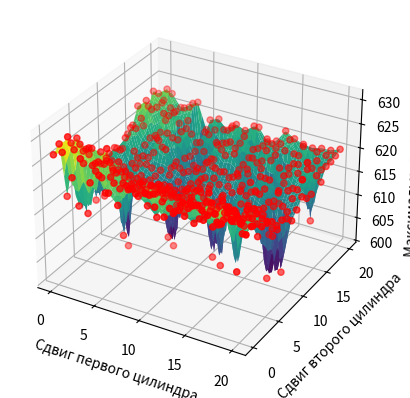
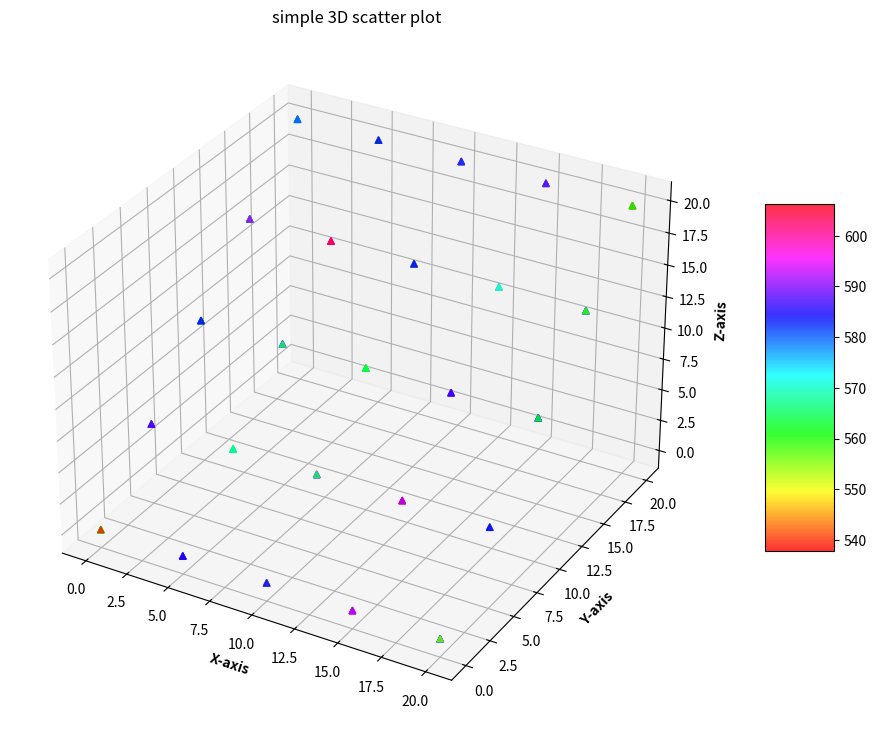

The script that saved these images, in order:
import matplotlib.pyplot as plt
from mpl_toolkits.mplot3d import Axes3D
import numpy as np
from scipy.interpolate import griddata
from mpl_toolkits import mplot3d

c2_step5 = {
    '_0_15_0': 585.5048, '_5_10_0': 584.1761, '_0_20_0': 577.1628, '_0_10_0': 583.6852,
    '_5_5_0': 562.9895, '_5_0_0': 562.7721, '_0_5_0': 579.1131, '_0_0_0': 539.324,
    '_5_15_0': 591.6144, '_5_20_0': 583.2739, '_10_15_0': 584.7373, '_10_0_0': 563.6424,
    '_10_5_0': 582.0925, '_10_20_0': 581.5942, '_10_10_0': 559.5708, '_15_0_0': 565.4949,
    '_15_5_0': 592.119, '_15_10_0': 586.5384, '_15_20_0': 575.8437, '_20_5_0': 583.2411,
    '_15_15_0': 565.3651, '_20_0_0': 555.4807, '_20_10_0': 583.7549, '_20_15_0': 580.8432,
    '_20_20_0': 552.2582
}


c2_step2 = {'_2_10_0': 592.2331, '_4_20_0': 584.1757, '_4_12_0': 591.6297, '_2_18_0': 594.245, '_0_8_0': 586.0492, '_0_16_0': 586.2392, '_6_6_0': 561.816, '_4_4_0': 557.5673, '_2_2_0': 548.4951, '_0_0_0': 539.324, '_4_14_0': 591.3759, '_2_12_0': 593.966, '_0_18_0': 588.6191, '_0_10_0': 583.6852, '_2_20_0': 585.8463, '_6_0_0': 562.7714, '_2_4_0': 547.9065, '_6_10_0': 578.5045, '_0_4_0': 568.764, '_4_8_0': 580.6867, '_4_16_0': 591.8387, '_2_14_0': 594.4623, '_0_12_0': 587.1324, '_0_20_0': 577.1628, '_4_0_0': 557.2057,
            '_6_12_0': 592.2286, '_2_6_0': 582.1724, '_4_10_0': 590.2932, '_0_6_0': 586.7889, '_4_18_0': 591.8566, '_2_16_0': 596.6362, '_0_14_0': 584.5476, '_6_14_0': 590.2864, '_8_0_0': 564.4865, '_2_8_0': 596.2192, '_8_16_0': 589.7961, '_10_18_0': 592.141, '_8_8_0': 561.0454, '_12_4_0': 581.0592, '_10_10_0': 559.5708, '_10_4_0': 581.4954, '_6_16_0': 589.9256, '_12_12_0': 558.7838, '_12_20_0': 585.5458, '_8_18_0': 589.9128, '_10_20_0': 581.5942, '_12_6_0': 587.7699, '_6_18_0': 590.6289,
            '_8_4_0': 571.2424, '_10_6_0': 579.5469, '_8_12_0': 581.1403, '_12_14_0': 546.6615, '_10_14_0': 578.9603, '_14_0_0': 562.0582, '_8_20_0': 584.9852, '_12_8_0': 579.843, '_12_0_0': 562.6973, '_6_20_0': 586.817, '_8_14_0': 590.0848, '_12_16_0': 579.3181, '_14_6_0': 591.1312, '_10_16_0': 590.9997, '_14_14_0': 559.8955, '_14_4_0': 580.3541, '_10_0_0': 563.6424, '_16_8_0': 591.4895, '_16_0_0': 565.4299, '_16_16_0': 563.041, '_12_18_0': 588.8374, '_14_8_0': 588.9049, '_18_4_0': 581.5937, '_18_10_0': 591.3369,
            '_18_18_0': 561.5142, '_20_4_0': 573.2034, '_16_10_0': 587.9833, '_20_12_0': 584.2454, '_14_10_0': 577.6532, '_14_18_0': 580.7847, '_18_6_0': 589.9294, '_18_12_0': 589.9264, '_16_4_0': 580.9117, '_20_6_0': 582.4591, '_16_12_0': 581.6998, '_16_20_0': 571.6073, '_20_14_0': 582.5048, '_20_0_0': 555.4807, '_14_20_0': 581.7856, '_18_8_0': 590.4521, '_16_6_0': 589.8147, '_20_8_0': 586.3108, '_18_14_0': 566.7373, '_20_20_0': 552.2582, '_20_16_0': 571.7226, '_18_0_0': 564.7036, '_20_10_0': 583.7549}

c2_step1 = {'_5_3_0': 621.6985, '_0_0_0': 627.2331, '_2_6_0': 621.9224, '_4_0_0': 625.1793, '_1_3_0': 626.4021, '_1_15_0': 623.4688, '_3_9_0': 618.1954, '_0_12_0': 619.7145, '_2_18_0': 618.0656, '_4_12_0': 617.1403, '_4_1_0': 624.7775, '_0_1_0': 629.1235, '_5_4_0': 619.5711, '_1_4_0': 625.6515, '_3_10_0': 618.1761, '_1_16_0': 621.6379, '_4_13_0': 616.0057, '_2_19_0': 620.6796, '_2_7_0': 618.9041, '_0_13_0': 619.1568, '_4_2_0': 626.0981, '_5_5_0': 618.1928, '_0_2_0': 625.5805, '_1_5_0': 625.3378, '_1_17_0': 623.9106, '_2_20_0': 618.2009, '_2_8_0': 617.4078, '_4_14_0': 617.972, '_0_14_0': 618.958, '_3_11_0': 602.217, '_5_6_0': 616.2876, '_4_3_0': 624.1389, '_0_3_0': 625.2491, '_1_6_0': 620.9972, '_1_18_0': 620.4004, '_2_9_0': 616.8153, '_4_15_0': 617.5184, '_0_15_0': 619.0238, '_3_0_0': 626.5516, '_3_12_0': 616.6795, '_5_7_0': 616.8292, '_4_4_0': 623.3131, '_0_4_0': 625.7742, '_1_7_0': 623.6137, '_1_19_0': 621.7999, '_2_10_0': 618.5855, '_3_1_0': 626.5367, '_0_16_0': 622.393, '_4_16_0': 616.7246, '_3_13_0': 619.5959, '_5_8_0': 618.1985, '_4_5_0': 624.5037, '_0_5_0': 621.33, '_1_8_0': 620.4684, '_3_2_0': 626.2394, '_2_11_0': 618.6126, '_1_20_0': 622.1198, '_0_17_0': 623.663, '_4_17_0': 620.2291, '_3_14_0': 619.3261, '_5_9_0': 616.2163, '_4_6_0': 619.9505, '_0_6_0': 624.1152, '_3_3_0': 624.8596, '_1_9_0': 617.4001, '_2_12_0': 616.8686, '_0_18_0': 619.5468, '_4_18_0': 618.9433, '_3_15_0': 620.211, '_2_0_0': 615.4618, '_4_7_0': 618.8261, '_5_10_0': 613.5069, '_0_7_0': 618.9265, '_3_4_0': 621.9586, '_1_10_0': 618.3726, '_2_13_0': 618.6771, '_0_19_0': 623.5969, '_4_19_0': 622.9626, '_2_1_0': 623.6125, '_3_16_0': 618.6502, '_4_8_0': 616.3476, '_0_8_0': 617.3034, '_5_11_0': 614.0075, '_3_5_0': 626.4693, '_1_11_0': 619.4933, '_2_14_0': 617.9028, '_0_20_0': 622.2645, '_4_20_0': 621.3893, '_2_2_0': 621.7991, '_3_17_0': 620.1643, '_4_9_0': 615.5083, '_5_12_0': 616.1124, '_0_9_0': 616.5531, '_3_6_0': 617.018, '_1_12_0': 620.3807, '_1_0_0': 625.3361, '_2_15_0': 619.4454, '_2_3_0': 625.3337, '_3_18_0': 619.8123, '_4_10_0': 618.6967, '_3_7_0': 621.8197, '_0_10_0': 616.5874, '_5_13_0': 616.4676, '_5_0_0': 613.3083, '_1_13_0': 620.9175, '_1_1_0': 627.8187, '_2_16_0': 619.9384, '_2_4_0': 625.0488, '_3_19_0': 619.3302, '_4_11_0': 619.4599, '_3_8_0': 618.5802, '_0_11_0': 620.8825, '_5_1_0': 624.7659, '_5_14_0': 615.9857, '_1_14_0': 618.0117, '_1_2_0': 627.5558, '_2_17_0': 621.1122, '_2_5_0': 619.6347, '_3_20_0': 619.7362, '_6_6_0': 616.9315, '_5_2_0': 620.6839, '_7_9_0': 615.1885, '_5_15_0': 616.6698, '_6_18_0': 614.8204, '_8_0_0': 624.1135, '_8_12_0': 614.539, '_9_3_0': 622.5009, '_9_15_0': 620.9161, '_10_6_0': 614.7613, '_6_7_0': 617.1052, '_10_18_0': 615.6501, '_5_16_0': 617.2595, '_7_10_0': 613.1503, '_8_1_0': 621.7707, '_6_19_0': 617.5582, '_8_13_0': 616.3215, '_9_4_0': 622.0394, '_9_16_0': 617.9958, '_10_7_0': 616.1768, '_6_8_0': 615.1909, '_10_19_0': 618.374, '_5_17_0': 620.0858, '_7_11_0': 615.1736, '_8_2_0': 621.7215, '_6_20_0': 617.6607, '_8_14_0': 613.787, '_9_5_0': 618.2003, '_9_17_0': 620.855, '_10_8_0': 614.8093, '_6_9_0': 612.4427, '_8_3_0': 621.2589, '_10_20_0': 617.4105, '_5_18_0': 619.4003, '_7_12_0': 617.0261, '_7_0_0': 623.0623, '_8_15_0': 618.6574, '_9_6_0': 618.6735, '_9_18_0': 616.5194, '_10_9_0': 613.3691, '_6_10_0': 613.0899, '_8_4_0': 618.9598, '_11_0_0': 620.8948, '_7_13_0': 616.0859, '_7_1_0': 619.1109, '_8_16_0': 614.815, '_9_7_0': 615.5113, '_9_19_0': 620.0831, '_5_19_0': 604.63, '_6_11_0': 617.8248, '_10_10_0': 615.2026, '_8_5_0': 619.0851, '_11_1_0': 620.5873, '_7_2_0': 620.566, '_7_14_0': 614.8878, '_9_8_0': 617.804, '_8_17_0': 618.2294, '_9_20_0': 620.5982, '_5_20_0': 618.697, '_6_12_0': 616.5962, '_10_11_0': 613.0341, '_11_2_0': 620.6128, '_8_6_0': 617.2896, '_7_15_0': 618.2853, '_7_3_0': 618.617, '_9_9_0': 616.7753, '_8_18_0': 615.1505, '_6_0_0': 620.0704, '_10_0_0': 621.8091, '_6_13_0': 614.9182, '_10_12_0': 614.078, '_8_7_0': 615.8802, '_11_3_0': 619.9725, '_7_16_0': 616.3062, '_7_4_0': 619.657, '_9_10_0': 615.2556, '_8_19_0': 618.8741, '_6_1_0': 621.7333, '_10_1_0': 622.6025, '_6_14_0': 612.4966, '_10_13_0': 615.5951, '_11_4_0': 618.847, '_8_8_0': 615.938, '_7_17_0': 618.6506, '_7_5_0': 619.3168, '_9_11_0': 617.2297, '_8_20_0': 618.4497, '_6_2_0': 620.7685, '_10_2_0': 619.1493, '_11_5_0': 619.3866, '_10_14_0': 614.0498, '_6_15_0': 618.4343, '_8_9_0': 614.6048, '_7_18_0': 616.5457, '_7_6_0': 617.5749, '_9_12_0': 616.1492, '_9_0_0': 622.9746, '_6_3_0': 619.662, '_10_3_0': 621.148, '_11_6_0': 618.4913, '_10_15_0': 618.2715, '_6_16_0': 617.3938, '_8_10_0': 613.9801, '_7_7_0': 612.7319, '_9_13_0': 615.8884, '_9_1_0': 624.3018,
            '_6_4_0': 620.9393, '_10_4_0': 621.0893, '_7_19_0': 605.3508, '_11_7_0': 616.1434, '_10_16_0': 613.8143, '_6_17_0': 615.721, '_8_11_0': 616.0564, '_7_8_0': 617.6414, '_9_14_0': 617.8136, '_9_2_0': 621.7307, '_6_5_0': 620.6225, '_10_5_0': 621.0606, '_11_8_0': 616.529, '_7_20_0': 617.2021, '_10_17_0': 618.4511, '_12_0_0': 621.0615, '_11_9_0': 616.877, '_12_12_0': 615.0198, '_13_3_0': 622.9665, '_13_15_0': 621.2568, '_14_6_0': 615.1995, '_14_18_0': 615.5126, '_16_0_0': 621.6589, '_15_9_0': 615.5317, '_16_12_0': 613.6423, '_12_1_0': 620.3901, '_11_10_0': 615.846, '_13_4_0': 619.8571, '_12_13_0': 615.6839, '_13_16_0': 618.0852, '_14_7_0': 613.7642, '_16_1_0': 620.7056, '_12_2_0': 619.5895, '_15_10_0': 615.3889, '_16_13_0': 618.7337, '_11_11_0': 619.4661, '_13_5_0': 618.4738, '_12_14_0': 613.3003, '_14_19_0': 604.3742, '_13_17_0': 617.7911, '_14_8_0': 614.2918, '_16_2_0': 622.6895, '_12_3_0': 617.5536, '_15_11_0': 617.9437, '_11_12_0': 615.3185, '_16_14_0': 615.927, '_13_6_0': 619.0465, '_14_20_0': 617.7086, '_13_18_0': 619.0927, '_12_15_0': 618.2938, '_14_9_0': 612.6828, '_16_3_0': 620.3022, '_12_4_0': 618.3909, '_15_12_0': 616.8112, '_16_15_0': 618.9778, '_11_13_0': 616.9874, '_13_7_0': 613.9729, '_15_0_0': 621.1919, '_13_19_0': 617.034, '_12_16_0': 616.6775, '_14_10_0': 611.454, '_16_4_0': 618.0538, '_12_5_0': 618.6693, '_15_13_0': 616.4505, '_16_16_0': 616.7204, '_11_14_0': 618.1637, '_13_8_0': 614.3811, '_15_1_0': 623.1344, '_12_17_0': 615.8324, '_13_20_0': 619.7584, '_14_11_0': 615.9272, '_12_6_0': 615.7729, '_16_5_0': 617.4177, '_11_15_0': 619.2854, '_15_14_0': 616.2523, '_16_17_0': 617.9819, '_13_9_0': 614.7997, '_15_2_0': 618.7727, '_14_0_0': 621.9431, '_12_18_0': 614.5452, '_14_12_0': 615.6802, '_12_7_0': 614.4059, '_16_6_0': 617.0826, '_15_15_0': 620.5678, '_11_16_0': 619.8242, '_16_18_0': 618.3671, '_13_10_0': 614.5613, '_15_3_0': 620.1326, '_14_1_0': 620.2254, '_12_19_0': 616.8818, '_14_13_0': 615.1297, '_12_8_0': 614.0926, '_16_7_0': 616.005, '_15_16_0': 618.7518, '_11_17_0': 617.2014, '_16_19_0': 619.0449, '_13_11_0': 615.5481, '_15_4_0': 619.7975, '_14_2_0': 618.0746, '_12_20_0': 614.9185, '_14_14_0': 616.2265, '_12_9_0': 614.7137, '_16_8_0': 613.8138, '_15_17_0': 618.2633, '_11_18_0': 618.5081, '_16_20_0': 617.414, '_13_12_0': 614.8736, '_15_5_0': 617.5586, '_14_3_0': 620.4656, '_13_0_0': 620.3539, '_14_15_0': 615.6754, '_12_10_0': 614.4696, '_16_9_0': 613.0848, '_15_18_0': 616.2843, '_11_19_0': 620.8969, '_17_0_0': 623.3823, '_13_13_0': 615.7489, '_15_6_0': 619.6343, '_13_1_0': 623.8754, '_14_4_0': 620.1103, '_14_16_0': 618.3093, '_12_11_0': 615.0585, '_16_10_0': 613.7198, '_15_19_0': 618.1633, '_17_1_0': 623.4719, '_11_20_0': 617.1005, '_13_14_0': 617.2662, '_15_7_0': 614.3297, '_13_2_0': 619.4266, '_14_5_0': 618.9794, '_14_17_0': 618.1818, '_17_3_0': 622.2495, '_16_11_0': 612.7049, '_17_2_0': 621.9892, '_15_20_0': 615.4092, '_17_15_0': 617.9373, '_18_6_0': 616.505, '_15_8_0': 613.7287, '_18_18_0': 617.3317, '_20_0_0': 621.8959, '_19_9_0': 612.2812, '_17_4_0': 619.6914, '_20_12_0': 613.7858, '_17_16_0': 618.6246, '_18_7_0': 613.9468, '_18_19_0': 617.9937, '_20_1_0': 620.2754, '_19_10_0': 613.4658, '_17_5_0': 618.6855, '_20_13_0': 614.4991, '_17_17_0': 618.5635, '_18_8_0': 611.795, '_18_20_0': 618.5278, '_20_2_0': 621.7343, '_17_6_0': 618.0578, '_19_11_0': 613.0166, '_20_14_0': 615.5927, '_17_18_0': 617.5647, '_18_9_0': 613.4544, '_19_0_0': 625.4743, '_20_3_0': 622.3407, '_17_7_0': 614.5635, '_19_12_0': 615.8112, '_20_15_0': 616.3601, '_17_19_0': 619.5895, '_18_10_0': 615.0612, '_19_1_0': 622.2009, '_20_4_0': 619.1337, '_17_8_0': 614.4836, '_19_13_0': 614.267, '_20_16_0': 620.4182, '_18_11_0': 616.7414, '_17_20_0': 618.9064, '_19_2_0': 620.5694, '_20_5_0': 619.4178, '_19_14_0': 617.8616, '_17_9_0': 616.1301, '_20_17_0': 622.051, '_18_12_0': 615.0058, '_18_0_0': 619.5901, '_19_3_0': 620.0909, '_20_6_0': 618.5, '_19_15_0': 617.4008, '_17_10_0': 614.7704, '_20_18_0': 617.7782, '_18_13_0': 615.5789, '_18_1_0': 623.1689, '_19_4_0': 620.5775, '_20_7_0': 614.2808, '_19_16_0': 618.0945, '_20_19_0': 621.1532, '_18_14_0': 615.6659, '_18_2_0': 619.9258, '_17_11_0': 606.4057, '_19_5_0': 618.7692, '_20_8_0': 615.1705, '_19_17_0': 617.8449, '_20_20_0': 618.6751, '_18_15_0': 617.6945, '_18_3_0': 620.1284, '_17_12_0': 614.0516, '_19_6_0': 617.6344, '_20_9_0': 614.8858, '_19_18_0': 620.3929, '_18_16_0': 617.0991, '_18_4_0': 615.5278, '_17_13_0': 615.9743, '_19_7_0': 617.2614, '_19_19_0': 619.2721, '_20_10_0': 615.2018, '_18_17_0': 618.0344, '_18_5_0': 618.9161, '_17_14_0': 616.6004, '_19_8_0': 613.0766, '_19_20_0': 621.0346, '_20_11_0': 616.1017}

с2_step1_recalculate = {'_14_10_0': 613.1991, '_14_19_0': 619.1912,
                        '_17_11_0': 615.9423, '_3_11_0': 618.1113, '_5_19_0': 605.2202}

с2_step1_recalculate_2 = {'_6_19_0': 620.2015, '_5_18_0': 615.6601, '_6_20_0': 617.1649,
                          '_7_18_0': 613.0838, '_7_20_0': 617.7334, '_6_18_0': 618.4667, '_5_20_0': 616.7565}


c2_step1 = {**c2_step1, **с2_step1_recalculate}
c2_step1 = {**c2_step1, **с2_step1_recalculate_2}

c2_step1_mini_mesh = {'_0_0_0': 626.7916, '_4_0_0': 623.2447, '_5_3_0': 622.9946, '_4_12_0': 621.5037, '_2_6_0': 621.152, '_1_15_0': 625.2942, '_2_18_0': 621.6518, '_3_9_0': 618.353, '_1_3_0': 626.7225, '_0_12_0': 617.2135, '_0_1_0': 628.0621, '_2_7_0': 618.7505, '_2_19_0': 620.0524, '_1_16_0': 622.5497, '_4_13_0': 618.7094, '_3_10_0': 618.6255, '_4_1_0': 624.6871, '_1_4_0': 624.8313, '_0_13_0': 619.4258, '_5_4_0': 609.0111, '_2_8_0': 617.4095, '_1_17_0': 622.144, '_2_20_0': 620.0239, '_3_11_0': 618.1113, '_4_14_0': 620.7625, '_1_5_0': 624.0796, '_4_2_0': 622.4106, '_0_14_0': 620.4398, '_0_2_0': 616.3889, '_5_5_0': 617.6405, '_2_9_0': 617.0859, '_3_0_0': 627.5558, '_3_12_0': 616.871, '_1_18_0': 622.2398, '_4_15_0': 618.875, '_4_3_0': 627.3899, '_0_15_0': 623.6456, '_0_3_0': 626.4588, '_5_6_0': 618.1299, '_1_7_0': 612.2417, '_2_10_0': 613.9308, '_3_13_0': 617.0072, '_4_16_0': 617.5717, '_1_19_0': 624.3198, '_4_4_0': 622.0218, '_0_16_0': 618.551, '_3_1_0': 615.4532, '_0_4_0': 626.5624, '_5_7_0': 616.7788, '_1_8_0': 620.3149, '_2_11_0': 618.5923, '_3_14_0': 618.6862, '_1_20_0': 622.5224, '_4_5_0': 622.8692, '_0_17_0': 621.8758, '_0_5_0': 623.0068, '_3_2_0': 624.379, '_4_17_0': 604.9759, '_5_8_0': 614.0157, '_1_9_0': 620.6312, '_2_12_0': 615.0428, '_3_15_0': 623.553, '_2_0_0': 623.189, '_4_6_0': 618.7499, '_0_18_0': 624.2281, '_0_6_0': 621.3926, '_3_3_0': 624.1797, '_4_18_0': 619.9156, '_5_9_0': 615.9315, '_1_10_0': 619.2403, '_2_13_0': 618.1006, '_3_16_0': 622.2355, '_4_7_0': 618.2584, '_0_19_0': 622.9007, '_3_4_0': 622.7994, '_2_1_0': 616.4359, '_4_19_0': 622.7384, '_5_10_0': 615.8303, '_1_11_0': 620.914, '_2_14_0': 618.7138, '_3_17_0': 621.9708, '_0_7_0': 610.8182, '_4_8_0': 618.8556, '_0_20_0': 620.5778, '_2_2_0': 624.2589, '_5_11_0': 616.1291, '_4_20_0': 622.1317, '_3_5_0': 622.256, '_1_12_0': 622.1503, '_2_15_0': 618.353, '_3_18_0': 618.832, '_0_8_0': 617.656, '_4_9_0': 616.3388, '_1_0_0': 627.7877, '_2_3_0': 626.4998, '_5_0_0': 625.2892, '_5_12_0': 619.6054, '_3_7_0': 618.4156, '_1_13_0': 621.0995, '_2_16_0': 618.1498, '_0_9_0': 617.9315, '_3_19_0': 621.29, '_4_10_0': 617.7743, '_1_1_0': 630.0037, '_2_4_0': 622.4007, '_5_1_0': 620.7744, '_5_13_0': 614.7563, '_1_14_0': 622.3846, '_2_17_0': 619.8442, '_0_10_0': 616.4398, '_3_20_0': 620.5951, '_4_11_0': 616.0865, '_3_8_0': 601.6299, '_1_2_0': 626.5092, '_2_5_0': 623.8801, '_5_14_0': 615.1816, '_5_2_0': 623.0753, '_5_15_0': 620.7, '_6_6_0': 618.3526, '_0_11_0': 618.1885, '_6_18_0': 618.4667, '_8_0_0': 624.7963, '_9_3_0': 620.8908, '_9_15_0': 620.4486, '_10_6_0': 617.9212, '_8_12_0': 612.9285, '_7_9_0': 604.8038, '_5_16_0': 620.4862, '_6_7_0': 615.2991, '_10_18_0': 618.1652, '_6_19_0': 620.2015, '_8_1_0': 623.1918, '_9_4_0': 621.8804, '_10_7_0': 613.9008, '_9_16_0': 618.0898, '_8_13_0': 616.3147, '_5_17_0': 618.4223, '_6_8_0': 616.0016, '_10_19_0': 619.9721, '_6_20_0': 617.1649, '_7_10_0': 601.9359, '_8_2_0': 620.7924, '_9_5_0': 618.0807, '_10_8_0': 615.8637, '_9_17_0': 618.5675, '_8_14_0': 615.1729, '_5_18_0': 615.6601, '_6_9_0': 613.9106, '_7_0_0': 620.3018, '_7_11_0': 614.778, '_8_3_0': 622.8827, '_10_20_0': 603.2111, '_9_6_0': 619.5273, '_9_18_0': 620.8898, '_10_9_0': 616.1783, '_8_15_0': 615.8257, '_6_10_0': 614.5074, '_7_1_0': 623.8788, '_7_12_0': 615.7919, '_8_4_0': 619.1014, '_9_7_0': 617.8214, '_11_0_0': 622.1863, '_5_19_0': 605.2202, '_9_19_0': 620.7545, '_10_10_0': 615.9281, '_8_16_0': 613.9444, '_6_11_0': 615.6462, '_7_2_0': 621.8195, '_7_13_0': 615.1222, '_11_1_0': 624.6688, '_9_8_0': 613.889, '_8_5_0': 618.4101, '_10_11_0': 617.2294, '_8_17_0': 617.6423, '_5_20_0': 616.7565, '_6_12_0': 616.7139, '_7_3_0': 620.981, '_9_20_0': 605.8014, '_7_14_0': 615.4634, '_11_2_0': 623.1053, '_8_6_0': 619.1814, '_9_9_0': 615.7728, '_10_12_0': 614.6929, '_8_18_0': 617.1362, '_6_0_0': 622.2352, '_7_4_0': 621.0973, '_6_13_0': 615.2735, '_10_0_0': 624.3945, '_11_3_0': 621.7422, '_8_7_0': 617.3847, '_10_13_0': 617.3845, '_9_10_0': 616.3653, '_8_19_0': 618.9941, '_6_1_0': 623.3331, '_7_15_0': 605.3701, '_7_5_0': 618.8154, '_10_1_0': 625.012, '_6_14_0': 616.4625, '_11_4_0': 620.275, '_8_8_0': 614.875, '_10_14_0': 615.7, '_9_11_0': 618.027, '_8_20_0': 619.0558, '_6_2_0': 621.2317, '_7_16_0': 616.625, '_7_6_0': 618.7221, '_10_2_0': 617.6114, '_6_15_0': 615.9588, '_11_5_0': 619.3729, '_8_9_0': 612.2852, '_10_15_0': 618.2672, '_9_12_0': 615.4801, '_9_0_0': 623.7521, '_6_3_0': 623.8524, '_7_17_0': 619.325, '_7_7_0': 617.3997, '_6_16_0': 616.1258, '_10_3_0': 619.8283, '_11_6_0': 620.1914, '_8_10_0': 614.6549, '_10_16_0': 620.2066, '_9_1_0': 623.5502, '_9_13_0': 617.9496, '_6_4_0': 620.2867,
                      '_7_18_0': 613.0838, '_7_8_0': 615.1862, '_10_4_0': 621.5321, '_6_17_0': 617.1222, '_11_7_0': 616.518, '_8_11_0': 613.3246, '_9_2_0': 619.4135, '_9_14_0': 617.9233, '_10_17_0': 617.9958, '_6_5_0': 620.5515, '_7_19_0': 620.9094, '_11_9_0': 615.4608, '_10_5_0': 619.6726, '_12_0_0': 620.7464, '_11_8_0': 619.6556, '_12_12_0': 615.5729, '_13_3_0': 621.3781, '_14_6_0': 616.6079, '_13_15_0': 619.2794, '_14_18_0': 619.1808, '_7_20_0': 617.7334, '_11_10_0': 616.3722, '_15_9_0': 619.013, '_12_1_0': 621.5176, '_16_0_0': 624.3213, '_13_4_0': 619.8103, '_13_16_0': 617.3767, '_12_13_0': 616.5875, '_14_19_0': 619.1912, '_16_12_0': 617.1874, '_11_11_0': 617.6728, '_14_7_0': 604.8162, '_15_10_0': 613.1081, '_12_2_0': 619.975, '_16_1_0': 622.3423, '_13_5_0': 621.541, '_13_17_0': 616.8331, '_12_14_0': 615.8612, '_14_20_0': 621.0199, '_16_13_0': 618.1228, '_11_12_0': 615.4038, '_14_8_0': 616.2716, '_15_11_0': 618.9702, '_12_3_0': 619.9223, '_16_2_0': 619.0736, '_13_6_0': 618.4873, '_13_18_0': 620.5922, '_12_15_0': 617.3716, '_15_0_0': 624.658, '_16_14_0': 612.7637, '_11_13_0': 617.155, '_14_9_0': 613.3167, '_15_12_0': 616.2885, '_12_4_0': 619.4509, '_16_3_0': 618.4912, '_13_7_0': 616.669, '_13_19_0': 618.717, '_12_16_0': 614.4771, '_15_1_0': 623.8419, '_16_15_0': 618.7891, '_11_14_0': 614.9953, '_14_10_0': 613.1991, '_15_13_0': 618.2805, '_12_5_0': 619.9212, '_16_4_0': 618.5206, '_13_20_0': 618.3797, '_13_8_0': 615.1425, '_12_17_0': 618.7404, '_15_2_0': 619.8479, '_16_16_0': 614.6088, '_11_15_0': 619.1118, '_14_11_0': 613.8903, '_15_14_0': 616.9945, '_12_6_0': 620.431, '_16_5_0': 620.1747, '_14_0_0': 624.818, '_13_9_0': 616.6903, '_15_3_0': 624.3806, '_12_18_0': 618.059, '_16_17_0': 615.6127, '_14_12_0': 614.6804, '_11_16_0': 614.8157, '_12_7_0': 616.3417, '_16_6_0': 618.5728, '_14_1_0': 622.6589, '_13_10_0': 611.3956, '_15_4_0': 619.2127, '_12_19_0': 617.7234, '_15_15_0': 603.9863, '_16_18_0': 619.0181, '_14_13_0': 614.5049, '_11_17_0': 620.9976, '_12_8_0': 616.2752, '_16_7_0': 615.6933, '_14_2_0': 618.6631, '_13_11_0': 615.7317, '_15_5_0': 619.7685, '_12_20_0': 617.6751, '_15_16_0': 620.0344, '_16_19_0': 617.7185, '_14_14_0': 613.4997, '_11_18_0': 615.5606, '_16_8_0': 613.3091, '_14_3_0': 618.5696, '_13_12_0': 618.7471, '_15_6_0': 617.4669, '_13_0_0': 622.0689, '_12_9_0': 603.3921, '_16_20_0': 619.2228, '_14_15_0': 617.6083, '_11_19_0': 621.425, '_15_17_0': 608.777, '_16_9_0': 614.7871, '_14_4_0': 618.4789, '_13_13_0': 615.3601, '_15_7_0': 616.8034, '_12_10_0': 614.2314, '_13_1_0': 621.686, '_17_0_0': 626.358, '_14_16_0': 620.4869, '_11_20_0': 620.2965, '_15_18_0': 619.154, '_16_10_0': 614.8726, '_14_5_0': 618.2591, '_13_14_0': 617.8451, '_15_8_0': 613.6786, '_13_2_0': 619.5348, '_12_11_0': 614.6079, '_17_1_0': 621.5742, '_14_17_0': 617.4544, '_17_3_0': 621.4641, '_15_19_0': 620.5708, '_16_11_0': 617.0536, '_17_15_0': 619.3391, '_18_6_0': 616.4149, '_18_18_0': 616.9985, '_20_0_0': 623.8912, '_19_9_0': 613.2905, '_17_2_0': 624.8908, '_20_12_0': 617.7435, '_17_4_0': 620.8729, '_15_20_0': 619.8937, '_17_16_0': 619.2797, '_18_7_0': 613.2601, '_18_19_0': 619.5503, '_20_1_0': 620.7579, '_20_13_0': 616.4688, '_17_5_0': 618.5203, '_19_10_0': 603.2792, '_17_17_0': 618.2069, '_18_20_0': 619.4005, '_20_2_0': 621.4188, '_18_8_0': 616.7741, '_20_14_0': 616.3824, '_17_6_0': 617.3306, '_19_11_0': 615.0557, '_17_18_0': 621.1049, '_19_0_0': 624.1817, '_20_3_0': 622.9864, '_20_15_0': 619.3262, '_17_7_0': 616.6572, '_18_9_0': 602.3807, '_19_12_0': 616.8101, '_19_1_0': 624.1348, '_20_4_0': 619.4225, '_17_19_0': 616.81, '_20_16_0': 617.0494, '_17_8_0': 617.4676, '_18_10_0': 610.343, '_19_13_0': 617.7228, '_19_2_0': 621.7803, '_20_5_0': 619.5102, '_17_20_0': 618.9651, '_20_17_0': 619.4006, '_17_9_0': 616.2892, '_18_11_0': 618.4236, '_19_14_0': 618.9294, '_19_3_0': 623.1886, '_20_6_0': 618.4422, '_18_0_0': 622.7693, '_20_18_0': 619.4412, '_17_10_0': 615.6471, '_18_12_0': 614.6607, '_19_15_0': 620.0873, '_19_4_0': 620.4596, '_18_1_0': 625.0347, '_20_7_0': 616.6766, '_20_19_0': 619.7937, '_17_11_0': 615.9423, '_18_13_0': 616.9783, '_19_5_0': 618.4269, '_20_8_0': 616.8179, '_18_2_0': 621.339, '_19_16_0': 608.2587, '_20_20_0': 620.2542, '_17_12_0': 614.0707, '_18_14_0': 616.5194, '_19_6_0': 618.4815, '_20_9_0': 616.1289, '_19_17_0': 620.055, '_17_13_0': 616.4357, '_18_15_0': 618.7426, '_18_3_0': 610.0094, '_20_10_0': 614.7277, '_19_7_0': 616.5868, '_19_18_0': 617.2046, '_17_14_0': 618.5941, '_18_16_0': 616.4232, '_18_4_0': 616.827, '_20_11_0': 616.0048, '_19_8_0': 614.4263, '_19_19_0': 619.36, '_18_17_0': 619.0943, '_18_5_0': 621.563, '_19_20_0': 619.5052}

data = c2_step1_mini_mesh

data = dict(sorted(data.items(), key=lambda item: item[1]))

print(data)

# Разделите ключи словаря на списки x, y и z
x, y, z = [], [], []
for key, value in data.items():
    parts = key.split('_')
    x.append(int(parts[1]))
    y.append(int(parts[2]))
    z.append(value)

# Задайте точки для интерполяции
x_new = 6
y_new = 6

# Используйте интерполяцию для получения значения в новой точке
z_new = griddata((x, y), z, (x_new, y_new), method='linear')

print(
    f'Значение интерполированной функции в точке ({x_new}, {y_new}): {z_new}')

# Создайте 3D график
fig = plt.figure()
ax = fig.add_subplot(111, projection='3d')

# Постройте детальную поверхность
xi = np.linspace(min(x), max(x), 100)
yi = np.linspace(min(y), max(y), 100)
xi, yi = np.meshgrid(xi, yi)
zi = griddata((x, y), z, (xi, yi), method='linear')

ax.plot_surface(xi, yi, zi, cmap='viridis')

# Добавьте точки данных
ax.scatter(x, y, z, c='r', marker='o')

# Настройте подписи осей
ax.set_xlabel('Сдвиг первого цилиндра')
ax.set_ylabel('Сдвиг второго цилиндра')
ax.set_zlabel('Максимальная температура')

# Отобразите график
plt.show()

c3_step5 = {'_5_10_5': 589.1054, '_0_15_5': 591.7809, '_5_0_15': 588.0503, '_0_5_15': 588.8533, '_5_5_10': 568.4172, '_0_10_10': 562.2675, '_0_20_0': 577.1628, '_0_20_20': 554.6064, '_0_0_20': 557.5479, '_0_0_0': 539.324, '_5_10_10': 565.474, '_0_5_20': 583.7809, '_5_0_20': 584.9669, '_5_5_15': 575.4959, '_0_10_15': 584.7115, '_0_20_5': 586.0291, '_5_0_0': 562.7721, '_0_5_0': 579.1131, '_0_15_10': 580.4888, '_0_0_5': 561.3409, '_5_10_15': 590.3759, '_0_10_20': 586.7011, '_5_5_20': 570.3829, '_0_20_10': 584.5334, '_0_10_0': 583.6852, '_5_5_0': 562.9895, '_5_0_5': 590.6313, '_0_15_15': 564.4317, '_0_5_5': 561.2845,
            '_0_0_10': 563.0297, '_5_10_20': 592.0074, '_5_10_0': 584.1761, '_0_15_0': 585.5048, '_0_20_15': 579.6007, '_0_10_5': 589.1989, '_5_5_5': 548.4949, '_5_0_10': 590.1141, '_0_15_20': 577.7682, '_0_5_10': 584.3544, '_5_15_0': 591.6144, '_0_0_15': 563.0734, '_10_0_10': 592.8701, '_5_20_15': 587.4534, '_5_15_20': 588.3235, '_10_5_5': 565.5594, '_10_10_0': 559.5708, '_10_10_20': 563.6785, '_10_20_10': 598.5621, '_10_15_15': 564.9993, '_5_15_5': 604.5745, '_15_0_5': 592.4737, '_10_0_15': 594.7498, '_5_20_20': 561.3189, '_5_20_0': 583.2739, '_10_5_10': 591.8539, '_10_15_0': 584.7373, '_10_10_5': 566.8672,
            '_10_20_15': 590.1362, '_5_15_10': 596.8134, '_10_15_20': 582.5808, '_15_0_10': 592.4027, '_10_0_20': 586.0736, '_5_20_5': 593.7732, '_10_5_15': 596.4486, '_10_0_0': 563.6424, '_10_15_5': 598.2445, '_10_20_20': 563.1682, '_10_10_10': 543.4987, '_5_15_15': 570.8689, '_15_0_15': 598.903, '_10_20_0': 581.5942, '_10_5_0': 582.0925, '_5_20_10': 592.0477, '_10_5_20': 590.0642, '_10_0_5': 590.8066, '_10_15_10': 593.5442, '_15_0_20': 593.7228, '_15_5_0': 592.119, '_10_10_15': 564.6799, '_10_20_5': 597.0355, '_15_0_0': 565.4949, '_15_10_15': 592.5439, '_15_5_20': 601.0745, '_15_15_10': 572.7441, '_15_20_5': 590.2394,
            '_15_5_5': 571.664, '_20_5_15': 592.6138, '_20_0_0': 555.4807, '_20_15_5': 590.1911, '_20_0_20': 584.4684, '_20_10_10': 563.0975, '_15_10_20': 590.4528, '_15_10_0': 586.5384, '_15_15_15': 545.8635, '_15_20_10': 591.6551, '_15_5_10': 598.9575, '_20_0_5': 582.813, '_20_15_10': 584.222, '_20_5_20': 589.5779, '_20_5_0': 583.2411, '_20_10_15': 591.0749, '_15_10_5': 589.7773, '_15_15_0': 565.3651, '_15_20_15': 588.6985, '_15_15_20': 565.4232, '_15_5_15': 606.1925, '_20_0_10': 583.9243, '_20_15_15': 558.9896, '_20_10_0': 583.7549, '_20_10_20': 587.1147, '_20_5_5': 562.283, '_15_15_5': 576.1166, '_15_10_10': 563.669,
            '_15_20_0': 575.8437, '_15_20_20': 561.4645, '_20_20_0': 552.2582, '_20_10_5': 590.0923, '_20_15_20': 577.6565, '_20_15_0': 580.8432, '_20_5_10': 589.161, '_20_0_15': 577.2534, '_20_20_20': 537.9114, '_20_20_5': 560.333, '_20_20_10': 561.16, '_20_20_15': 557.1572}


data = c3_step5

data = dict(sorted(data.items(), key=lambda item: item[1]))

print(data)

# Разделите ключи словаря на списки x, y и z
x, y, z, u = [], [], [], []
for key, value in data.items():
    parts = key.split('_')
    x.append(int(parts[1]))
    y.append(int(parts[2]))
    z.append(int(parts[2]))
    u.append(value)

# Creating figure
fig = plt.figure(figsize=(16, 9))
ax = plt.axes(projection="3d")

# Add x, y gridlines
ax.grid(b=True, color='grey',
        linestyle='-.', linewidth=0.3,
        alpha=0.2)


# Creating color map
my_cmap = plt.get_cmap('hsv')

# Creating plot
sctt = ax.scatter3D(x, y, z,
                    alpha=0.8,
                    c=u,
                    cmap=my_cmap,
                    marker='^')

plt.title("simple 3D scatter plot")
ax.set_xlabel('X-axis', fontweight='bold')
ax.set_ylabel('Y-axis', fontweight='bold')
ax.set_zlabel('Z-axis', fontweight='bold')
fig.colorbar(sctt, ax=ax, shrink=0.5, aspect=5)

# show plot
plt.show()
